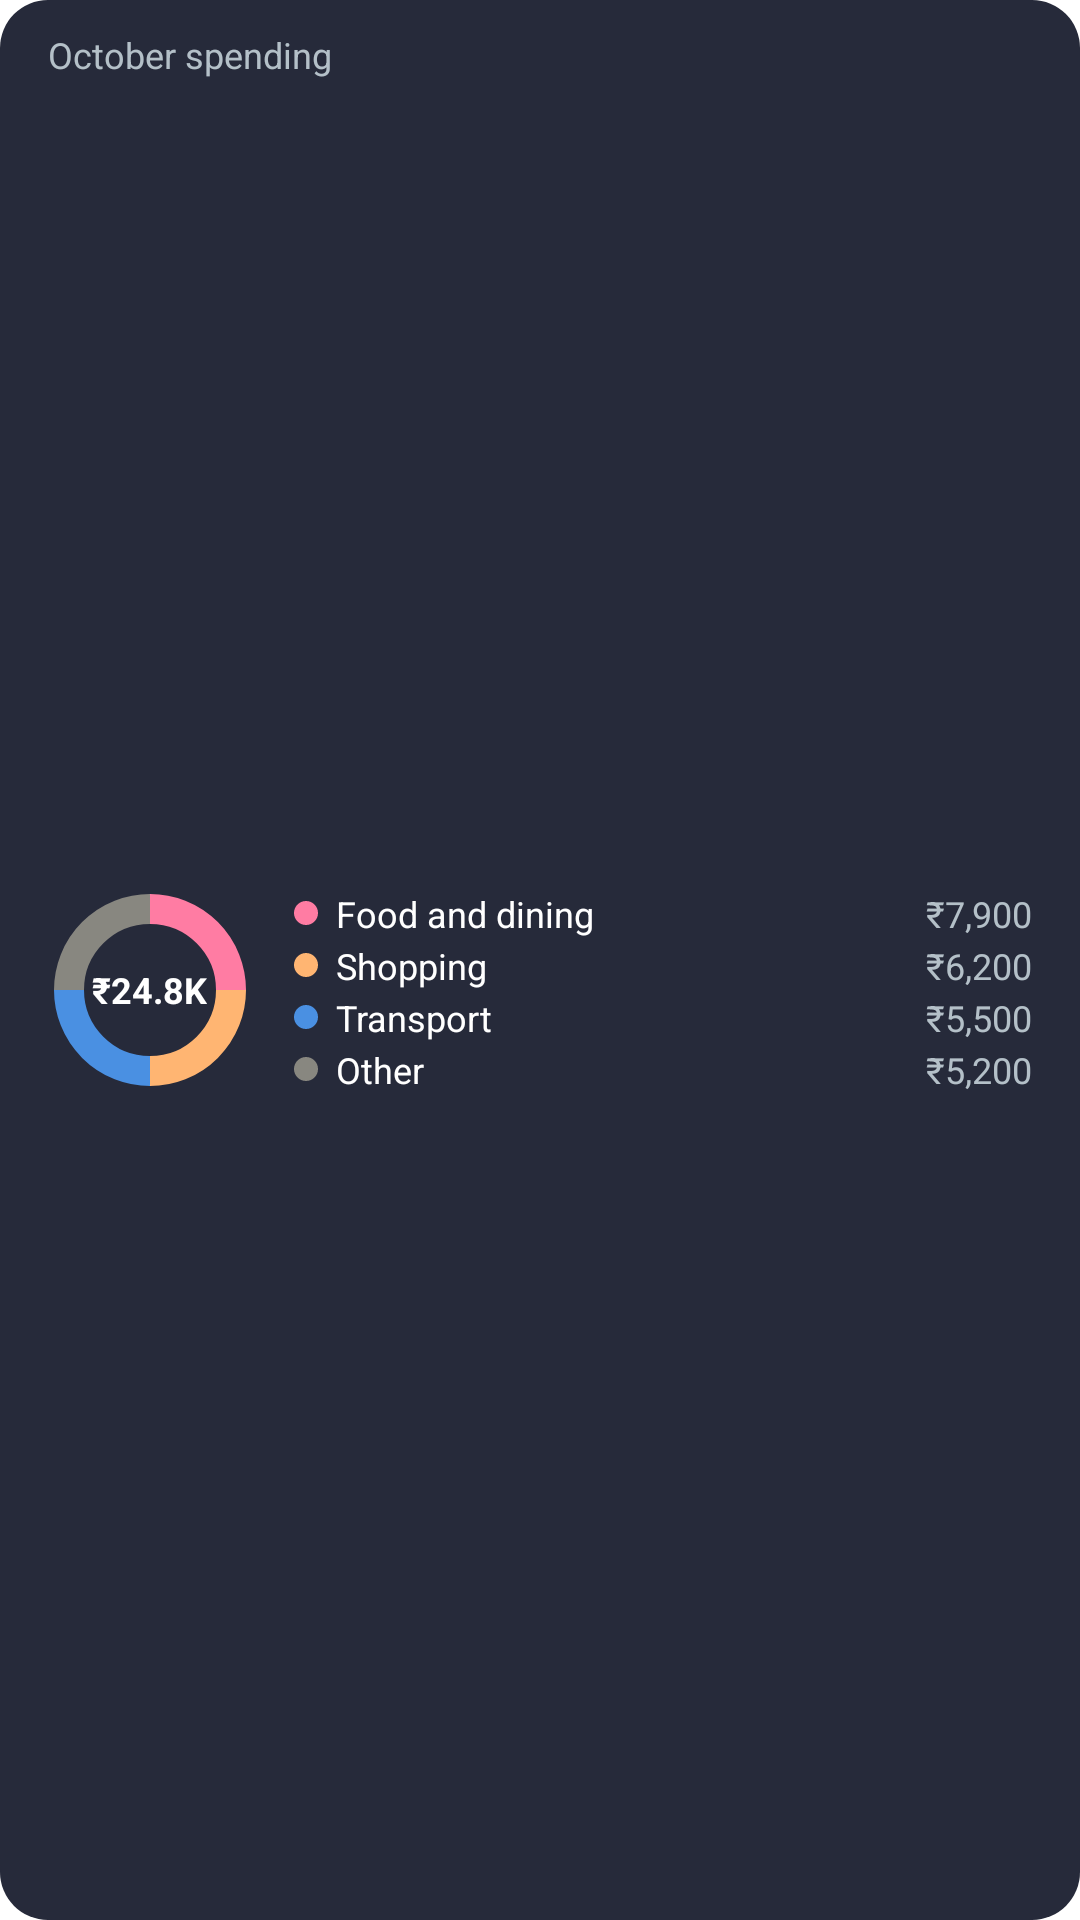

Here is an Android app screen rendered from its layout file. Give the layout XML and the strings, colors and styles it references.
<!-- AndroidManifest.xml: fallback theme Theme.MaterialComponents.DayNight.NoActionBar -->
<!-- res/layout/home_widget_split_preview.xml -->
<?xml version="1.0" encoding="utf-8"?>
<FrameLayout xmlns:android="http://schemas.android.com/apk/res/android"
    android:layout_width="match_parent"
    android:layout_height="match_parent">

    <ImageView
        android:layout_width="match_parent"
        android:layout_height="match_parent"
        android:importantForAccessibility="no"
        android:scaleType="fitXY"
        android:src="@drawable/budget_widget_bg"
        android:tint="#262A3A" />

    <LinearLayout
        android:layout_width="match_parent"
        android:layout_height="match_parent"
        android:gravity="center_vertical"
        android:orientation="vertical"
        android:paddingHorizontal="16dp"
        android:paddingVertical="10dp">

        <TextView
            android:layout_width="match_parent"
            android:layout_height="wrap_content"
            android:maxLines="1"
            android:text="October spending"
            android:textColor="#B4C0C8"
            android:textSize="12sp" />

        <LinearLayout
            android:layout_width="match_parent"
            android:layout_height="0dp"
            android:layout_marginTop="4dp"
            android:layout_weight="1"
            android:gravity="center_vertical"
            android:orientation="horizontal">

            <FrameLayout
                android:layout_width="68dp"
                android:layout_height="68dp">

                <ImageView
                    android:layout_width="match_parent"
                    android:layout_height="match_parent"
                    android:importantForAccessibility="no"
                    android:src="@drawable/widget_preview_donut" />

                <TextView
                    android:layout_width="wrap_content"
                    android:layout_height="wrap_content"
                    android:layout_gravity="center"
                    android:text="₹24.8K"
                    android:textColor="#FFFFFF"
                    android:textSize="12sp"
                    android:textStyle="bold" />
            </FrameLayout>

            
            <LinearLayout
                android:layout_width="0dp"
                android:layout_height="wrap_content"
                android:layout_marginStart="14dp"
                android:layout_weight="1"
                android:orientation="vertical">

                <LinearLayout
                    android:layout_width="match_parent"
                    android:layout_height="wrap_content"
                    android:layout_marginTop="1dp"
                    android:gravity="center_vertical"
                    android:orientation="horizontal">

                    <ImageView
                        android:layout_width="8dp"
                        android:layout_height="8dp"
                        android:importantForAccessibility="no"
                        android:src="@drawable/home_widget_dot"
                        android:tint="#FF7CA3" />

                    <TextView
                        android:layout_width="0dp"
                        android:layout_height="wrap_content"
                        android:layout_marginStart="6dp"
                        android:layout_weight="1"
                        android:maxLines="1"
                        android:text="Food and dining"
                        android:textColor="#FFFFFF"
                        android:textSize="12sp" />

                    <TextView
                        android:layout_width="wrap_content"
                        android:layout_height="wrap_content"
                        android:layout_marginStart="8dp"
                        android:maxLines="1"
                        android:text="₹7,900"
                        android:textColor="#B4C0C8"
                        android:textSize="12sp" />
                </LinearLayout>

                <LinearLayout
                    android:layout_width="match_parent"
                    android:layout_height="wrap_content"
                    android:layout_marginTop="1dp"
                    android:gravity="center_vertical"
                    android:orientation="horizontal">

                    <ImageView
                        android:layout_width="8dp"
                        android:layout_height="8dp"
                        android:importantForAccessibility="no"
                        android:src="@drawable/home_widget_dot"
                        android:tint="#FFB572" />

                    <TextView
                        android:layout_width="0dp"
                        android:layout_height="wrap_content"
                        android:layout_marginStart="6dp"
                        android:layout_weight="1"
                        android:maxLines="1"
                        android:text="Shopping"
                        android:textColor="#FFFFFF"
                        android:textSize="12sp" />

                    <TextView
                        android:layout_width="wrap_content"
                        android:layout_height="wrap_content"
                        android:layout_marginStart="8dp"
                        android:maxLines="1"
                        android:text="₹6,200"
                        android:textColor="#B4C0C8"
                        android:textSize="12sp" />
                </LinearLayout>

                <LinearLayout
                    android:layout_width="match_parent"
                    android:layout_height="wrap_content"
                    android:layout_marginTop="1dp"
                    android:gravity="center_vertical"
                    android:orientation="horizontal">

                    <ImageView
                        android:layout_width="8dp"
                        android:layout_height="8dp"
                        android:importantForAccessibility="no"
                        android:src="@drawable/home_widget_dot"
                        android:tint="#4A90E2" />

                    <TextView
                        android:layout_width="0dp"
                        android:layout_height="wrap_content"
                        android:layout_marginStart="6dp"
                        android:layout_weight="1"
                        android:maxLines="1"
                        android:text="Transport"
                        android:textColor="#FFFFFF"
                        android:textSize="12sp" />

                    <TextView
                        android:layout_width="wrap_content"
                        android:layout_height="wrap_content"
                        android:layout_marginStart="8dp"
                        android:maxLines="1"
                        android:text="₹5,500"
                        android:textColor="#B4C0C8"
                        android:textSize="12sp" />
                </LinearLayout>

                <LinearLayout
                    android:layout_width="match_parent"
                    android:layout_height="wrap_content"
                    android:layout_marginTop="1dp"
                    android:gravity="center_vertical"
                    android:orientation="horizontal">

                    <ImageView
                        android:layout_width="8dp"
                        android:layout_height="8dp"
                        android:importantForAccessibility="no"
                        android:src="@drawable/home_widget_dot"
                        android:tint="#888780" />

                    <TextView
                        android:layout_width="0dp"
                        android:layout_height="wrap_content"
                        android:layout_marginStart="6dp"
                        android:layout_weight="1"
                        android:maxLines="1"
                        android:text="Other"
                        android:textColor="#FFFFFF"
                        android:textSize="12sp" />

                    <TextView
                        android:layout_width="wrap_content"
                        android:layout_height="wrap_content"
                        android:layout_marginStart="8dp"
                        android:maxLines="1"
                        android:text="₹5,200"
                        android:textColor="#B4C0C8"
                        android:textSize="12sp" />
                </LinearLayout>
            </LinearLayout>
        </LinearLayout>
    </LinearLayout>
</FrameLayout>
<!-- resources referenced by this layout -->
<resources>
  <!-- drawable budget_widget_bg (drawable) -->
  <?xml version="1.0" encoding="utf-8"?>
  <shape xmlns:android="http://schemas.android.com/apk/res/android"
      android:shape="rectangle">
      <solid android:color="#FFFFFF" />
      <corners android:radius="16dp" />
  </shape>
  <!-- drawable home_widget_dot (drawable) -->
  <?xml version="1.0" encoding="utf-8"?>
  <shape xmlns:android="http://schemas.android.com/apk/res/android" android:shape="oval">
      <solid android:color="#FFFFFFFF" />
      <size android:width="8dp" android:height="8dp" />
  </shape>
  <!-- drawable widget_preview_donut (drawable) -->
  <?xml version="1.0" encoding="utf-8"?>
  <vector xmlns:android="http://schemas.android.com/apk/res/android"
      android:width="68dp"
      android:height="68dp"
      android:viewportWidth="68"
      android:viewportHeight="68">
      <path
          android:pathData="M34,7A27,27 0,0 1,61 34"
          android:strokeWidth="10"
          android:strokeColor="#FF7CA3" />
      <path
          android:pathData="M61,34A27,27 0,0 1,34 61"
          android:strokeWidth="10"
          android:strokeColor="#FFB572" />
      <path
          android:pathData="M34,61A27,27 0,0 1,7 34"
          android:strokeWidth="10"
          android:strokeColor="#4A90E2" />
      <path
          android:pathData="M7,34A27,27 0,0 1,34 7"
          android:strokeWidth="10"
          android:strokeColor="#888780" />
  </vector>
</resources>
